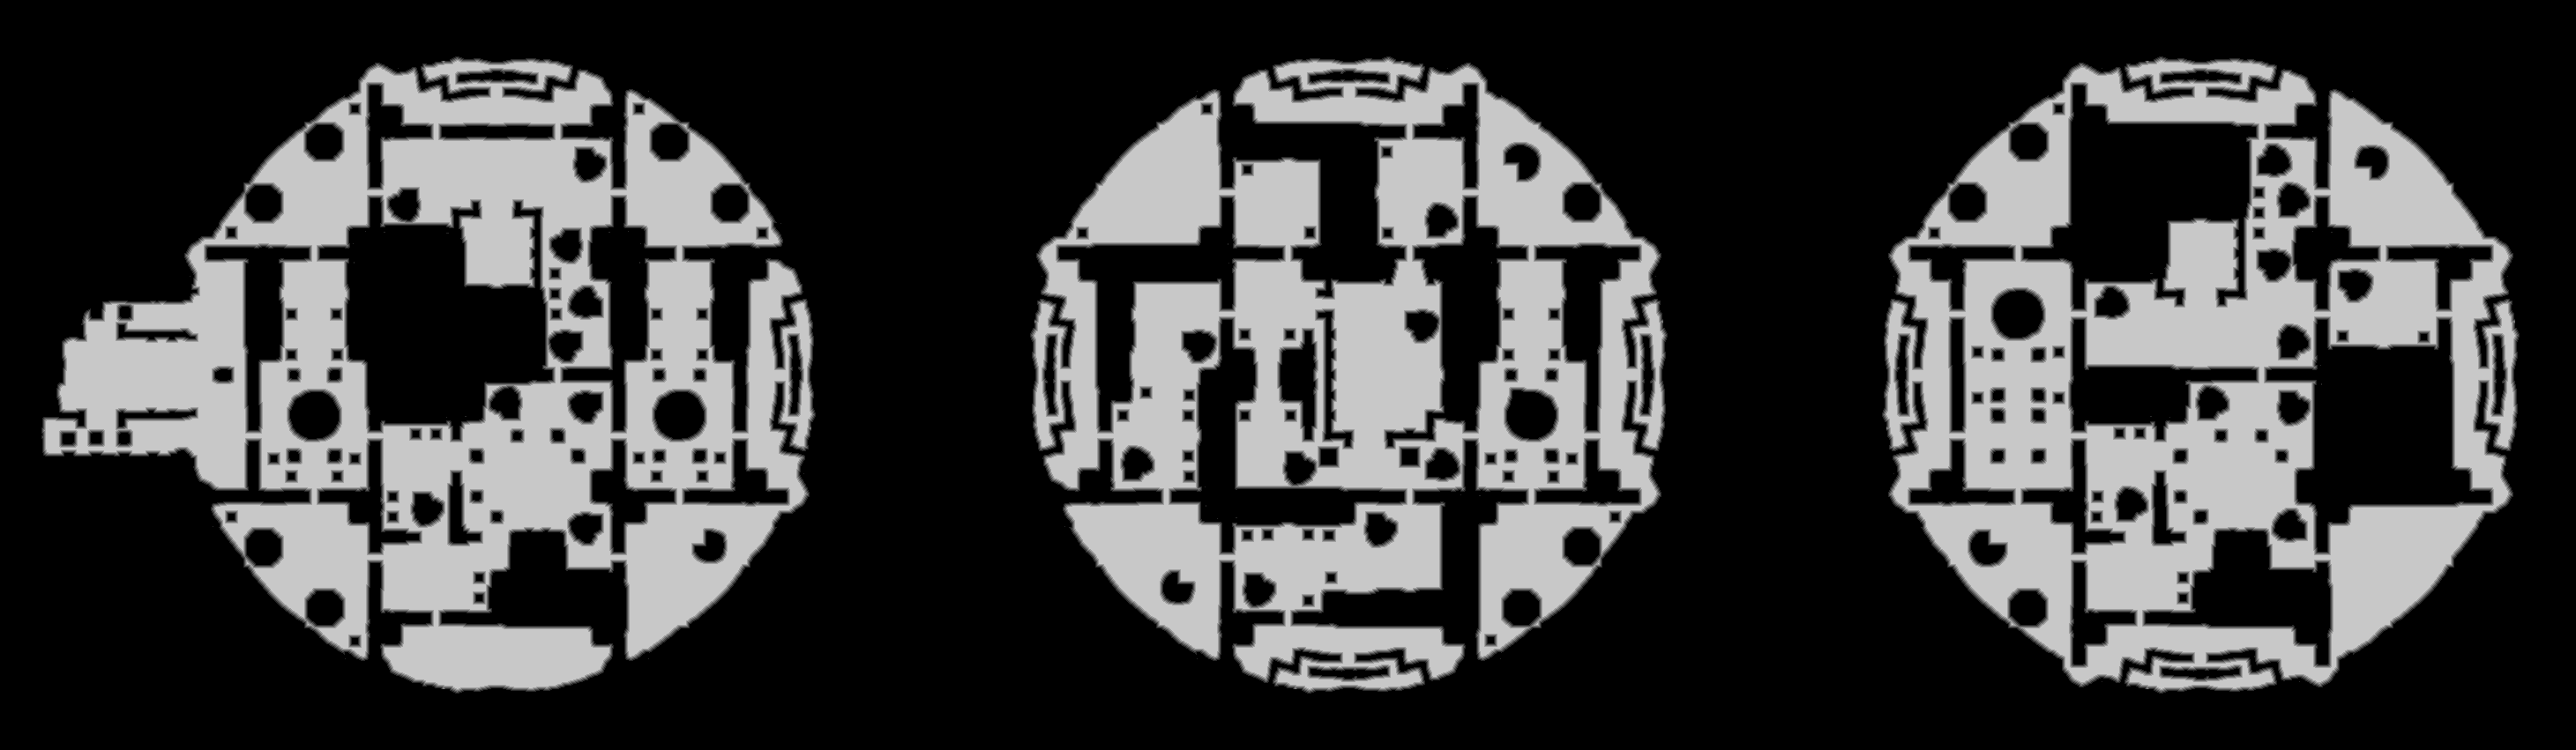

Values plotted in this chart, from the file beside it:
source	tdt_hull melee
truth	truth_4217a4913f0.tsv
width	2921
height	851
nibble	0	1619968
nibble	1	52743
nibble	2	54166
nibble	3	55432
nibble	4	55948
nibble	5	647514
